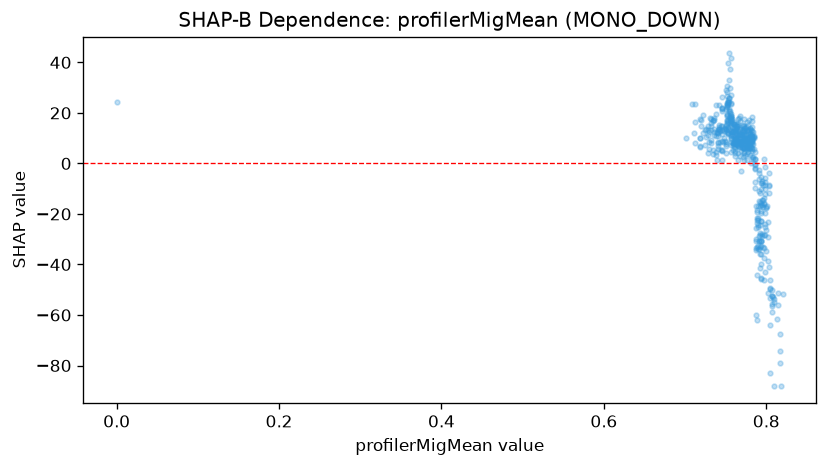

Data behind this chart, as committed beside it:
feature_value, shap_value
0.0, 24.29
0.758, 11.54
0.758, 17.59
0.758, 12.7
0.82, -51.67
0.787, -33.41
0.787, -30.58
0.796, -14.3
0.762, 2.989
0.754, 33.22
0.753, 24.38
0.753, 16.43
0.753, 17.24
0.761, 9.577
0.769, 11.43
0.792, -28.22
0.792, -15.29
0.807, -50.21
0.807, -52.41
0.807, -52.51
0.795, -28.9
0.795, -16.48
0.787, -34.32
0.787, -25.42
0.794, -35.71
0.794, -45.5
0.799, -19.81
0.801, -16.74
0.793, -7.935
0.786, -7.478
0.79, -24.39
0.79, -32.7
0.799, -7.507
0.799, -5.58
0.799, -8.507
0.798, -42.85
0.783, 2.428
0.794, -5.463
0.794, -30.76
0.794, -22.72
0.795, -7.84
0.795, -6.888
0.803, -8.72
0.796, -8.48
0.797, -33.39
0.776, 1.32
0.783, 9.658
0.773, 8.9
0.772, 5.913
0.761, 12.21
0.753, 25.17
0.753, 24.47
0.753, 11.48
0.753, 14.26
0.76, 13.95
0.746, 21.76
0.732, 14.89
0.751, 29.15
0.751, 21.63
0.755, 16.73
... 442 more rows
